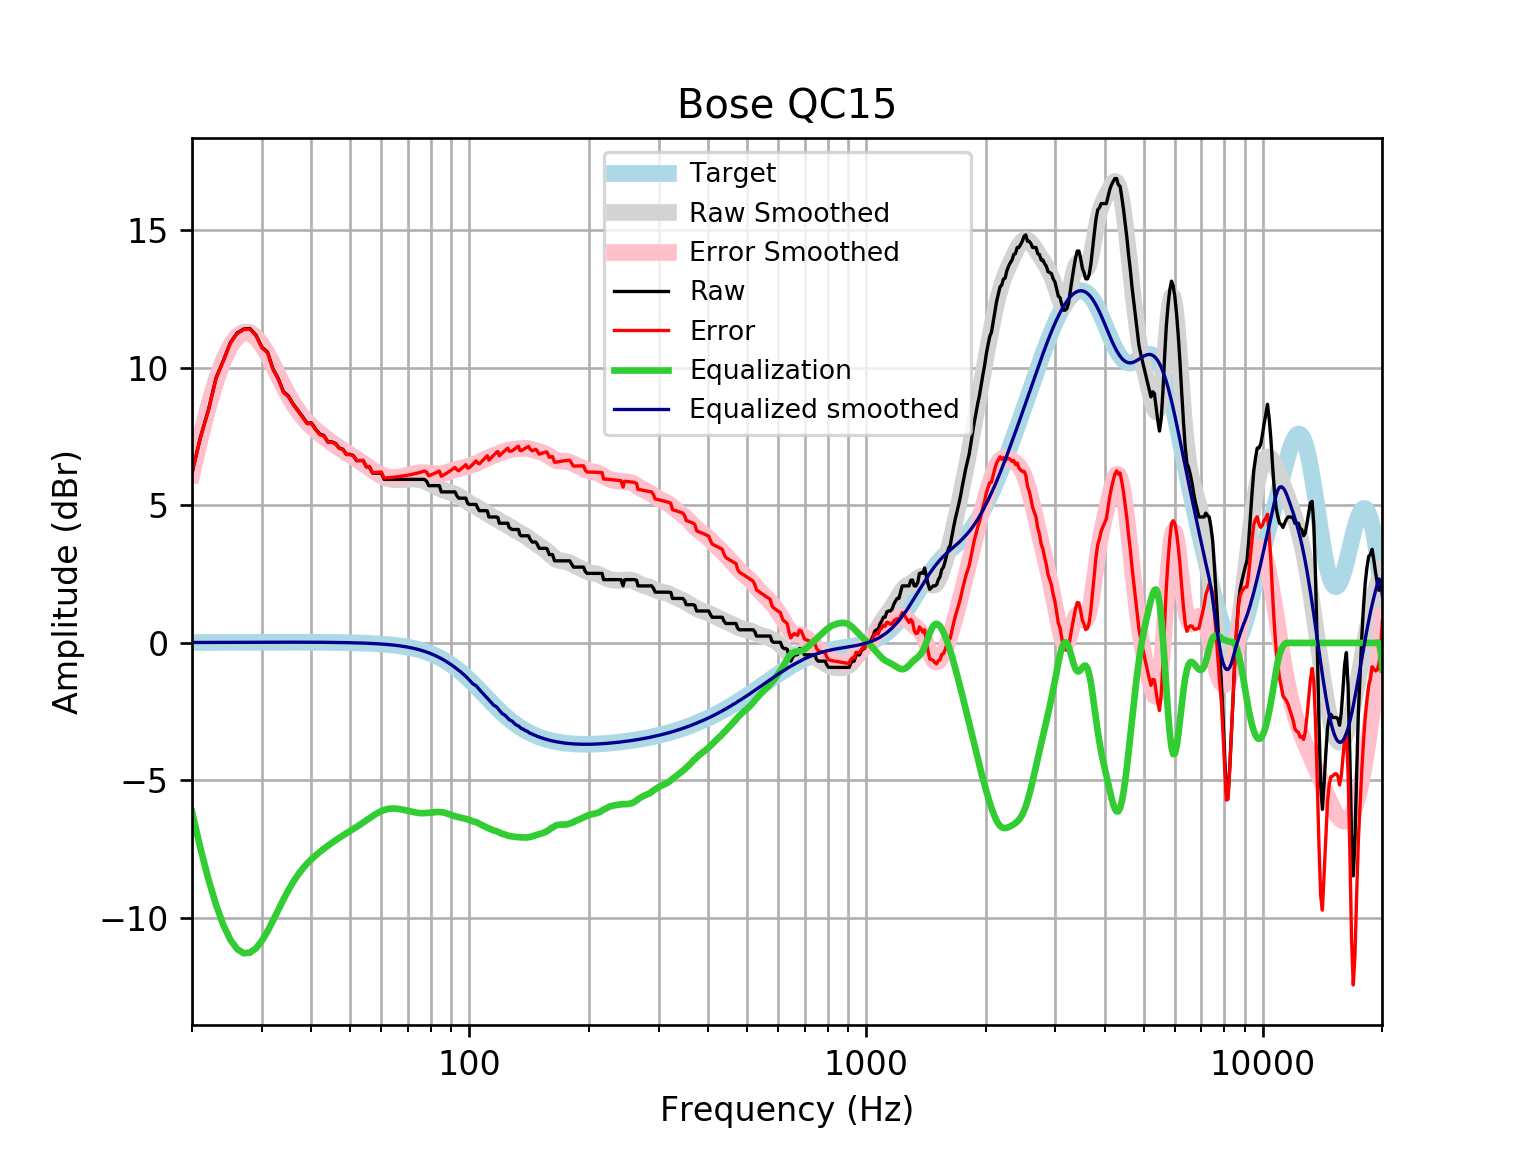

The data file committed next to this chart (first rows):
frequency, raw, error, smoothed, error_smoothed, equalization, equalized_raw, equalized_smoothed, target
20, 6.192, 6.175, 6.153, 6.137, -6.137, 0.05504, 0.01646, 0.01648
21, 7.476, 7.459, 7.481, 7.464, -7.464, 0.01271, 0.01765, 0.01765
22, 8.473, 8.454, 8.613, 8.594, -8.594, -0.1211, 0.01877, 0.01876
23, 9.644, 9.624, 9.549, 9.529, -9.529, 0.1147, 0.01984, 0.01983
24, 10.28, 10.26, 10.29, 10.27, -10.27, 0.01195, 0.02085, 0.02084
25, 10.93, 10.91, 10.82, 10.8, -10.8, 0.1272, 0.02181, 0.02179
26, 11.28, 11.25, 11.16, 11.14, -11.14, 0.1406, 0.02271, 0.02269
27, 11.42, 11.4, 11.31, 11.28, -11.28, 0.1347, 0.02355, 0.02353
28, 11.43, 11.41, 11.29, 11.26, -11.26, 0.1696, 0.02433, 0.02431
29, 11.19, 11.17, 11.13, 11.1, -11.1, 0.08801, 0.02504, 0.02502
30, 10.76, 10.73, 10.86, 10.83, -10.83, -0.07467, 0.02567, 0.02566
31, 10.58, 10.55, 10.51, 10.49, -10.49, 0.09153, 0.02623, 0.02622
32, 9.969, 9.943, 10.13, 10.1, -10.1, -0.1312, 0.02668, 0.02668
33, 9.615, 9.588, 9.734, 9.707, -9.707, -0.09203, 0.02704, 0.02704
34, 9.139, 9.112, 9.358, 9.33, -9.33, -0.1909, 0.02728, 0.02728
35, 8.978, 8.95, 9.015, 8.987, -8.987, -0.009537, 0.0274, 0.0274
36, 8.684, 8.656, 8.714, 8.686, -8.686, -0.00246, 0.02739, 0.02739
37, 8.456, 8.429, 8.456, 8.428, -8.428, 0.02725, 0.02723, 0.02723
38, 8.228, 8.201, 8.237, 8.211, -8.211, 0.01726, 0.02691, 0.02692
39, 8, 7.973, 8.052, 8.026, -8.026, -0.02577, 0.02643, 0.02644
40, 8, 7.974, 7.892, 7.866, -7.866, 0.1335, 0.02578, 0.02579
41, 7.775, 7.75, 7.751, 7.726, -7.726, 0.04901, 0.02495, 0.02496
42, 7.596, 7.572, 7.623, 7.599, -7.599, -0.002886, 0.02393, 0.02393
43, 7.544, 7.521, 7.505, 7.483, -7.483, 0.06128, 0.02272, 0.02272
44, 7.316, 7.295, 7.396, 7.374, -7.374, -0.05821, 0.0213, 0.0213
45, 7.316, 7.296, 7.293, 7.273, -7.273, 0.04329, 0.01968, 0.01967
46, 7.253, 7.235, 7.195, 7.178, -7.178, 0.07504, 0.01785, 0.01783
47, 7.088, 7.072, 7.104, 7.088, -7.088, 0.0003248, 0.01579, 0.01577
48, 7.044, 7.03, 7.017, 7.003, -7.003, 0.04076, 0.0135, 0.01347
49, 6.86, 6.849, 6.933, 6.922, -6.922, -0.06166, 0.01097, 0.01094
50, 6.86, 6.852, 6.852, 6.843, -6.843, 0.01688, 0.008186, 0.008144
51, 6.815, 6.81, 6.771, 6.766, -6.766, 0.04912, 0.005126, 0.00508
52, 6.632, 6.631, 6.691, 6.689, -6.689, -0.05641, 0.001774, 0.001724
53, 6.632, 6.634, 6.609, 6.611, -6.611, 0.02161, -0.001894, -0.001946
54, 6.632, 6.638, 6.526, 6.532, -6.532, 0.1005, -0.005905, -0.005958
55, 6.404, 6.415, 6.442, 6.453, -6.453, -0.04827, -0.01029, -0.01034
56, 6.404, 6.42, 6.36, 6.375, -6.375, 0.02975, -0.01508, -0.01514
57, 6.177, 6.197, 6.279, 6.3, -6.3, -0.1233, -0.02033, -0.02038
58, 6.177, 6.203, 6.204, 6.23, -6.23, -0.05376, -0.02607, -0.02611
59, 6.177, 6.209, 6.136, 6.169, -6.169, 0.008001, -0.03234, -0.03238
60, 6.177, 6.216, 6.077, 6.116, -6.116, 0.06004, -0.03921, -0.03925
61, 5.949, 5.995, 6.029, 6.076, -6.076, -0.127, -0.04672, -0.04675
62, 5.949, 6.004, 5.991, 6.046, -6.046, -0.09776, -0.05494, -0.05496
63, 5.949, 6.013, 5.965, 6.029, -6.029, -0.08004, -0.06392, -0.06393
64, 5.949, 6.022, 5.948, 6.021, -6.021, -0.0728, -0.07372, -0.07373
65, 5.949, 6.033, 5.939, 6.023, -6.023, -0.07451, -0.0844, -0.08441
66, 5.949, 6.045, 5.936, 6.032, -6.032, -0.08339, -0.09604, -0.09603
67, 5.949, 6.057, 5.938, 6.046, -6.046, -0.09764, -0.1087, -0.1087
68, 5.949, 6.071, 5.942, 6.064, -6.064, -0.1157, -0.1224, -0.1224
69, 5.949, 6.086, 5.948, 6.085, -6.085, -0.1361, -0.1372, -0.1372
70, 5.949, 6.102, 5.953, 6.106, -6.106, -0.1578, -0.1533, -0.1533
71, 5.949, 6.119, 5.958, 6.128, -6.128, -0.1795, -0.1706, -0.1706
72, 5.949, 6.138, 5.959, 6.149, -6.149, -0.1999, -0.1892, -0.1892
73, 5.949, 6.158, 5.957, 6.166, -6.166, -0.2176, -0.2092, -0.2092
74, 5.949, 6.179, 5.949, 6.18, -6.18, -0.2312, -0.2306, -0.2305
75, 5.949, 6.202, 5.935, 6.189, -6.189, -0.2399, -0.2535, -0.2534
76, 5.949, 6.226, 5.914, 6.192, -6.192, -0.2433, -0.2778, -0.2778
77, 5.949, 6.252, 5.887, 6.19, -6.19, -0.2417, -0.3037, -0.3037
78, 5.885, 6.217, 5.854, 6.185, -6.185, -0.2994, -0.3312, -0.3312
79, 5.721, 6.081, 5.816, 6.177, -6.177, -0.4562, -0.3604, -0.3603
... 553 more rows
